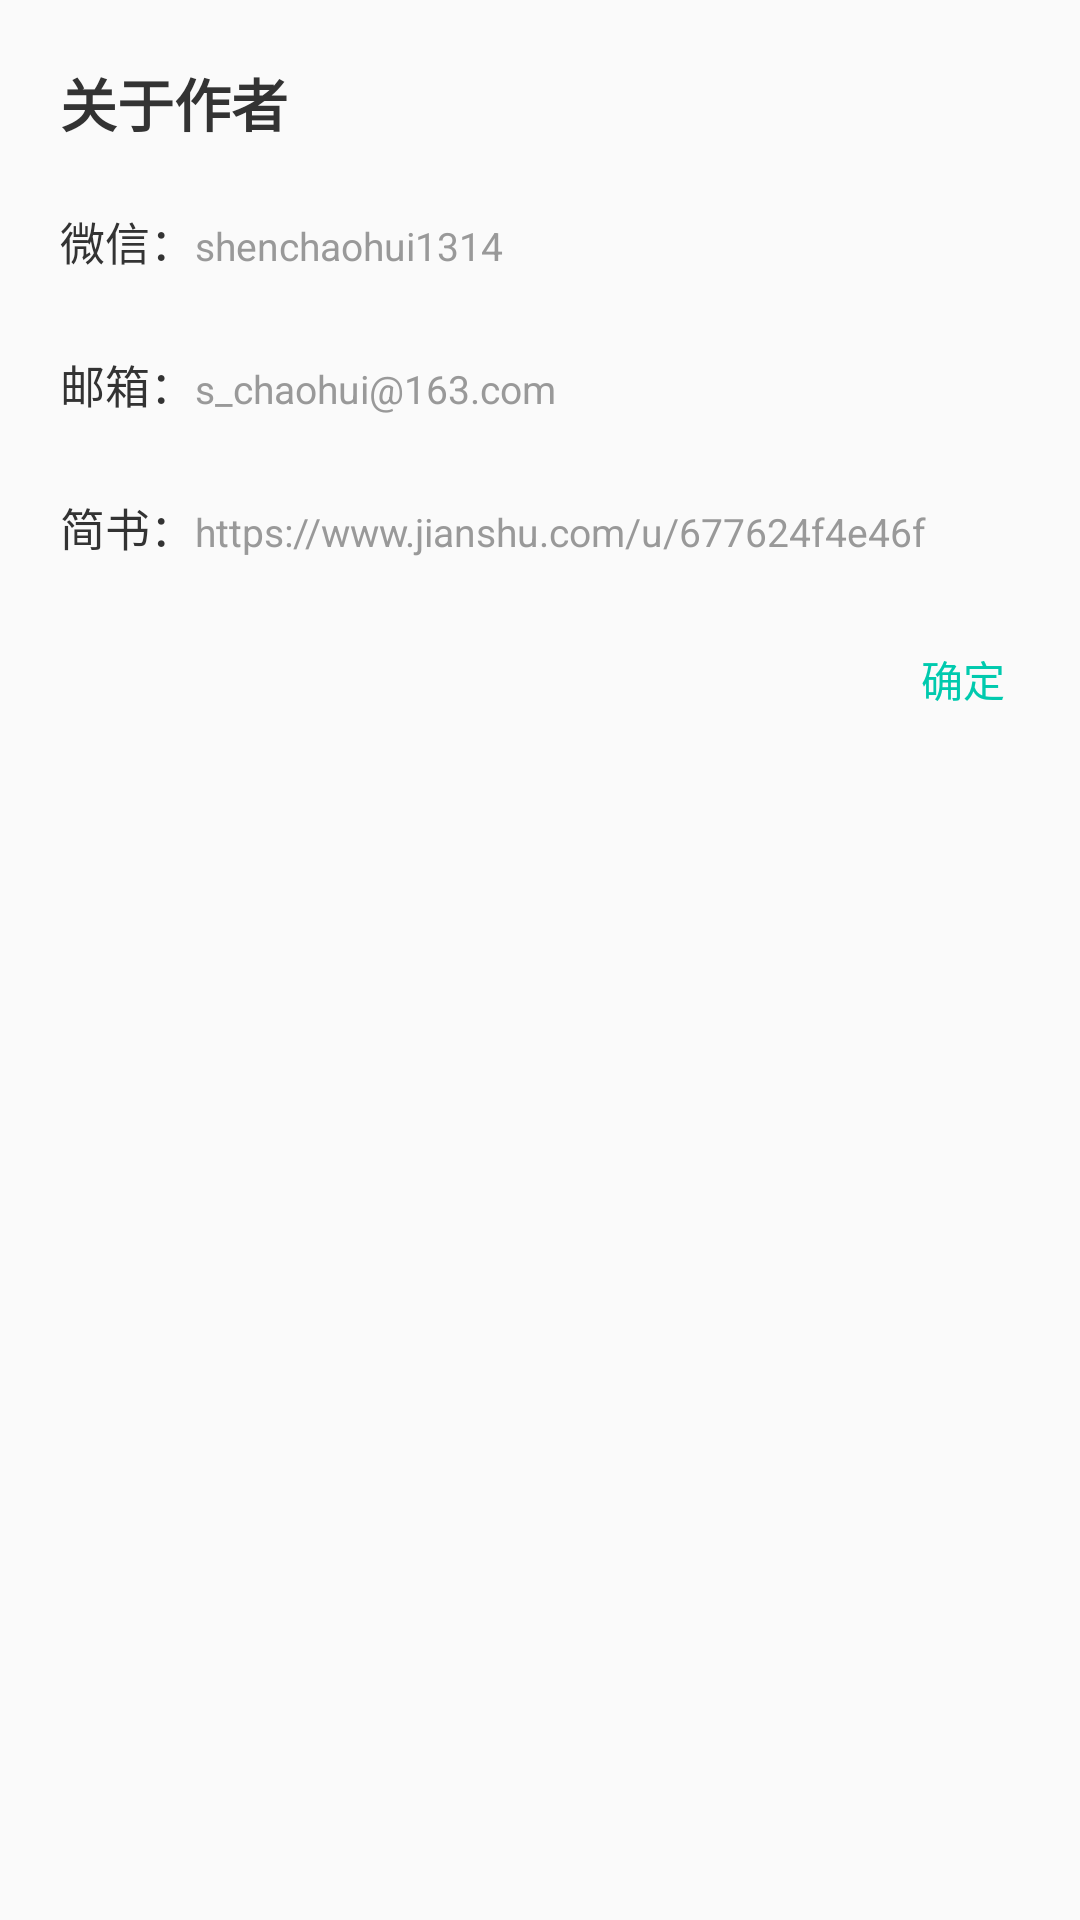

Write the Android layout XML for this screen, with the resource values it uses.
<!-- AndroidManifest.xml: application theme AppTheme -->
<!-- res/layout/dialog_app_author_info.xml -->
<?xml version="1.0" encoding="utf-8"?>
<LinearLayout xmlns:android="http://schemas.android.com/apk/res/android"
    android:layout_width="match_parent"
    android:layout_height="wrap_content"
    android:orientation="vertical"
    android:background="@color/theme_1"
    android:padding="@dimen/padding">

    <TextView
        style="@style/text_title"
        android:layout_width="wrap_content"
        android:layout_height="wrap_content"
        android:text="关于作者" />

    <LinearLayout
        android:layout_width="match_parent"
        android:layout_height="wrap_content"
        android:layout_marginTop="@dimen/qb_px_20">

        <TextView
            style="@style/text_1"
            android:layout_width="wrap_content"
            android:layout_height="wrap_content"
            android:text="微信：" />

        <TextView
            android:id="@+id/tvWx"
            android:layout_width="0dp"
            android:layout_height="wrap_content"
            android:layout_weight="1"
            style="@style/text_2"
            android:paddingTop="@dimen/qb_px_5"
            android:paddingBottom="@dimen/qb_px_5"
            android:text="@string/AppAuthorWX" />
    </LinearLayout>

    <LinearLayout
        android:layout_width="match_parent"
        android:layout_height="wrap_content"
        android:layout_marginTop="@dimen/qb_px_20">

        <TextView
            style="@style/text_1"
            android:layout_width="wrap_content"
            android:layout_height="wrap_content"
            android:text="邮箱：" />

        <TextView
            android:id="@+id/tvEmail"
            android:layout_width="0dp"
            android:layout_height="wrap_content"
            android:layout_weight="1"
            style="@style/text_2"

            android:paddingTop="@dimen/qb_px_5"
            android:paddingBottom="@dimen/qb_px_5"
            android:text="@string/AppAuthorEmail" />
    </LinearLayout>

    <LinearLayout
        android:layout_width="match_parent"
        android:layout_height="wrap_content"
        android:layout_marginTop="@dimen/qb_px_20">

        <TextView
            style="@style/text_1"
            android:layout_width="wrap_content"
            android:layout_height="wrap_content"
            android:text="简书：" />

        <TextView
            android:id="@+id/tvJianShu"
            android:layout_width="0dp"
            android:layout_height="wrap_content"
            android:layout_weight="1"
            style="@style/text_2"
            android:paddingTop="@dimen/qb_px_5"
            android:paddingBottom="@dimen/qb_px_5"
            android:text="@string/AppAuthorJanshu" />
    </LinearLayout>

    <TextView
        android:id="@+id/tvConfirm"
        android:layout_width="wrap_content"
        android:layout_height="wrap_content"
        android:layout_gravity="right"
        android:layout_marginTop="@dimen/qb_px_20"
        android:background="@drawable/ripple_bg"
        android:padding="@dimen/qb_px_5"
        android:text="确定"
        android:textColor="@color/theme_2" />
</LinearLayout>
<!-- resources referenced by this layout -->
<resources>
  <color name="theme_1">#241f1b</color>
  <color name="theme_2">#00CAAE</color>
  <dimen name="padding">@dimen/qb_px_20</dimen>
  <dimen name="qb_px_20">16.67dp</dimen>
  <dimen name="qb_px_5">4.17dp</dimen>
  <!-- drawable ripple_bg (drawable-v24) -->
  <?xml version="1.0" encoding="utf-8"?>
  <ripple xmlns:android="http://schemas.android.com/apk/res/android"
      android:color="@color/ripple_gray"> 
      <item>
          <shape android:shape="rectangle">
              
              <solid android:color="@color/theme_1"/>
          </shape>
      </item>
  </ripple>
  <string name="AppAuthorEmail">s_chaohui@163.com</string>
  <string name="AppAuthorJanshu">https://www.jianshu.com/u/677624f4e46f</string>
  <string name="AppAuthorWX">shenchaohui1314</string>
  <style name="text_1">
          <item name="android:textColor">@color/text_1</item>
          <item name="android:textSize">@dimen/text_1</item>
          <item name="android:maxLines">1</item>
          <item name="android:ellipsize">end</item>
      </style>
  <style name="text_2">
          <item name="android:textColor">@color/text_2</item>
          <item name="android:textSize">@dimen/text_2</item>
          <item name="android:maxLines">1</item>
          <item name="android:ellipsize">end</item>
      </style>
  <style name="text_title">
          <item name="android:textColor">@color/text_1</item>
          <item name="android:textSize">@dimen/text_title</item>
          <item name="android:textStyle">bold</item>
          <item name="android:maxLines">1</item>
          <item name="android:ellipsize">end</item>
      </style>
  <style name="AppTheme" parent="Theme.AppCompat.DayNight.NoActionBar">
          
          <item name="colorPrimary">@color/colorPrimary</item>
          <item name="colorPrimaryDark">@color/colorPrimaryDark</item>
          <item name="colorAccent">@color/colorAccent</item>
      </style>
  <color name="ripple_gray">#D1D1D1</color>
  <color name="text_1">#333333</color>
  <dimen name="text_1">@dimen/qb_px_15</dimen>
  <color name="text_2">#999999</color>
  <dimen name="text_2">@dimen/qb_px_13</dimen>
  <dimen name="text_title">@dimen/qb_px_19</dimen>
  <color name="colorPrimary">#F60B0B</color>
  <color name="colorPrimaryDark">#00CAAE</color>
  <color name="colorAccent">#00CAAE</color>
  <dimen name="qb_px_15">12.50dp</dimen>
  <dimen name="qb_px_13">10.83dp</dimen>
  <dimen name="qb_px_19">15.83dp</dimen>
</resources>
